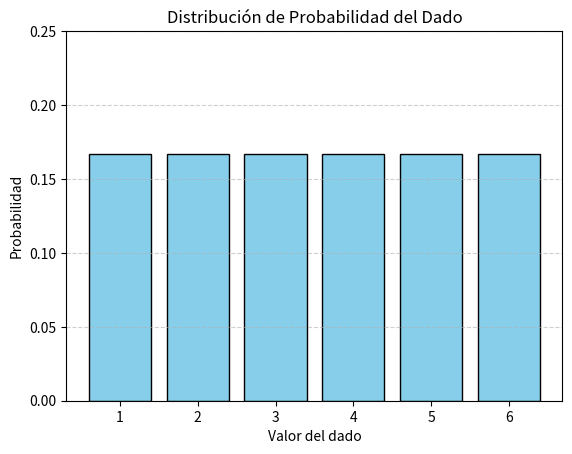

Here is the Python script that generated this plot:
import matplotlib.pyplot as plt

# Definimos los posibles valores del dado
valores_dado = [1, 2, 3, 4, 5, 6]

# Distribución de probabilidad uniforme (todas las caras tienen la misma probabilidad)
probabilidades = [1/6] * 6

# Mostramos la distribución de probabilidad
for valor, prob in zip(valores_dado, probabilidades):
    print(f"P({valor}) = {prob}")

# Graficamos la distribución
plt.bar(valores_dado, probabilidades, color='skyblue', edgecolor='black')
plt.xlabel('Valor del dado')
plt.ylabel('Probabilidad')
plt.title('Distribución de Probabilidad del Dado')
plt.ylim(0, 0.25)
plt.grid(axis='y', linestyle='--', alpha=0.6)
plt.show()
